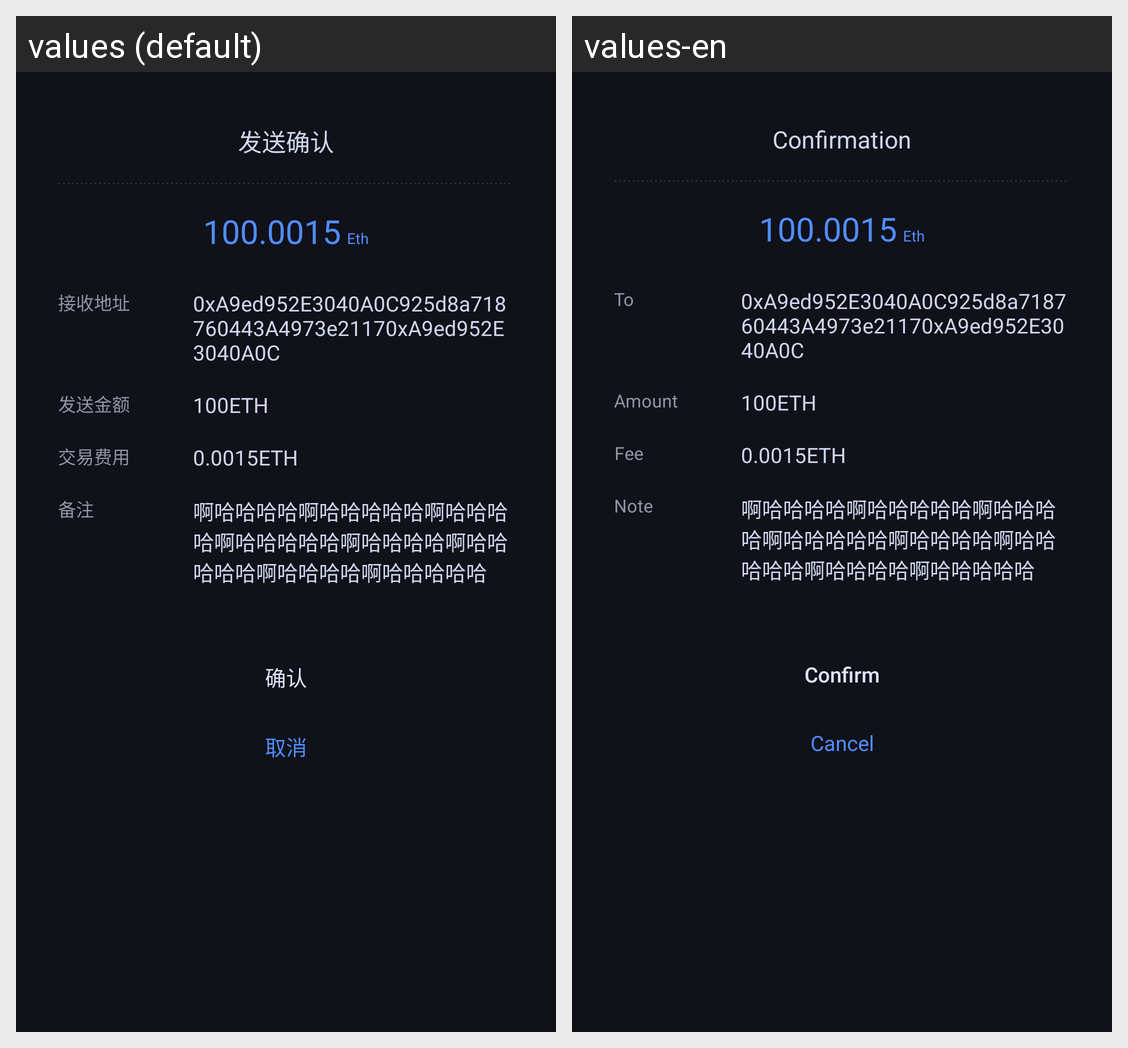

The same Android screen rendered under two of its app's locales, left to right. List the strings drawn on it with the default value and each locale's translation.
Android screen res/layout/dialog_fragment_send_transaction_confirm.xml rendered under 2 locales, left to right: values (default), values-en. Device: Nexus 5 (rendered at 1080×1920; each locale shown at half size, 540×960, under a caption strip naming it); theme AppTheme.
Strings drawn on this screen, with the default value and each locale's value (text and hints the layout hard-codes, and strings that could not be matched under every locale, appear in the picture but are not listed):

send_confirmation
  values: 发送确认
  values-en: Confirmation

to
  values: 接收地址
  values-en: To

send_amount
  values: 发送金额
  values-en: Amount

fee
  values: 交易费用
  values-en: Fee

note
  values: 备注
  values-en: Note

confirm
  values: 确认
  values-en: Confirm

cancel
  values: 取消
  values-en: Cancel
